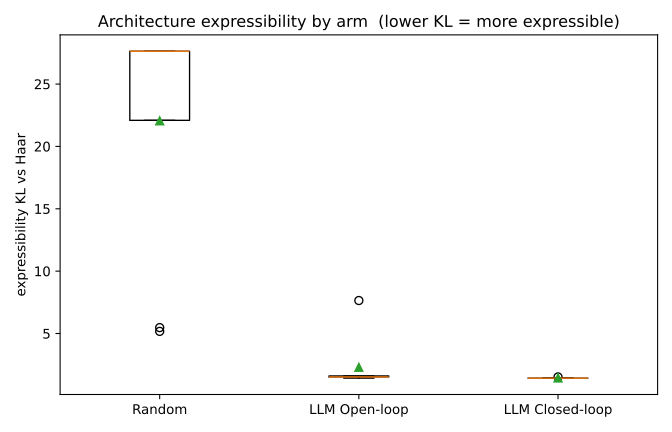

Data behind this chart, as committed beside it:
arm, expressibility_kl
random, 5.171
random, 27.63
random, 27.63
random, 27.63
random, 27.63
random, 27.63
random, 27.63
random, 5.472
llm_open_loop, 1.517
llm_open_loop, 1.596
llm_open_loop, 7.643
llm_open_loop, 1.421
llm_open_loop, 1.596
llm_open_loop, 1.517
llm_open_loop, 1.517
llm_open_loop, 1.517
llm_closed_loop, 1.517
llm_closed_loop, 1.42
llm_closed_loop, 1.42
llm_closed_loop, 1.42
llm_closed_loop, 1.421
